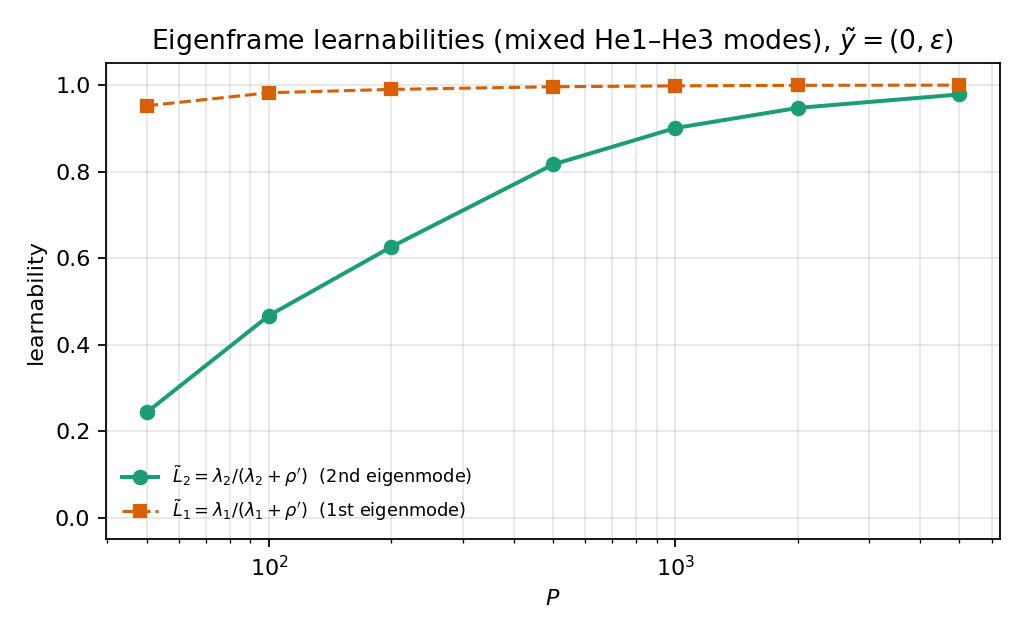

Data behind this chart, as committed beside it:
P, rho_p, lam1, lam2, Ltilde1, Ltilde2
50, 0.01, 0.1984, 0.003219, 0.952, 0.2435
100, 0.005, 0.2758, 0.004388, 0.9822, 0.4674
200, 0.0025, 0.2465, 0.004186, 0.99, 0.6261
500, 0.001, 0.2536, 0.004447, 0.9961, 0.8164
1000, 0.0005, 0.2559, 0.004533, 0.998, 0.9007
2000, 0.00025, 0.4037, 0.004477, 0.9994, 0.9471
5000, 0.0001, 0.4047, 0.004503, 0.9998, 0.9783
